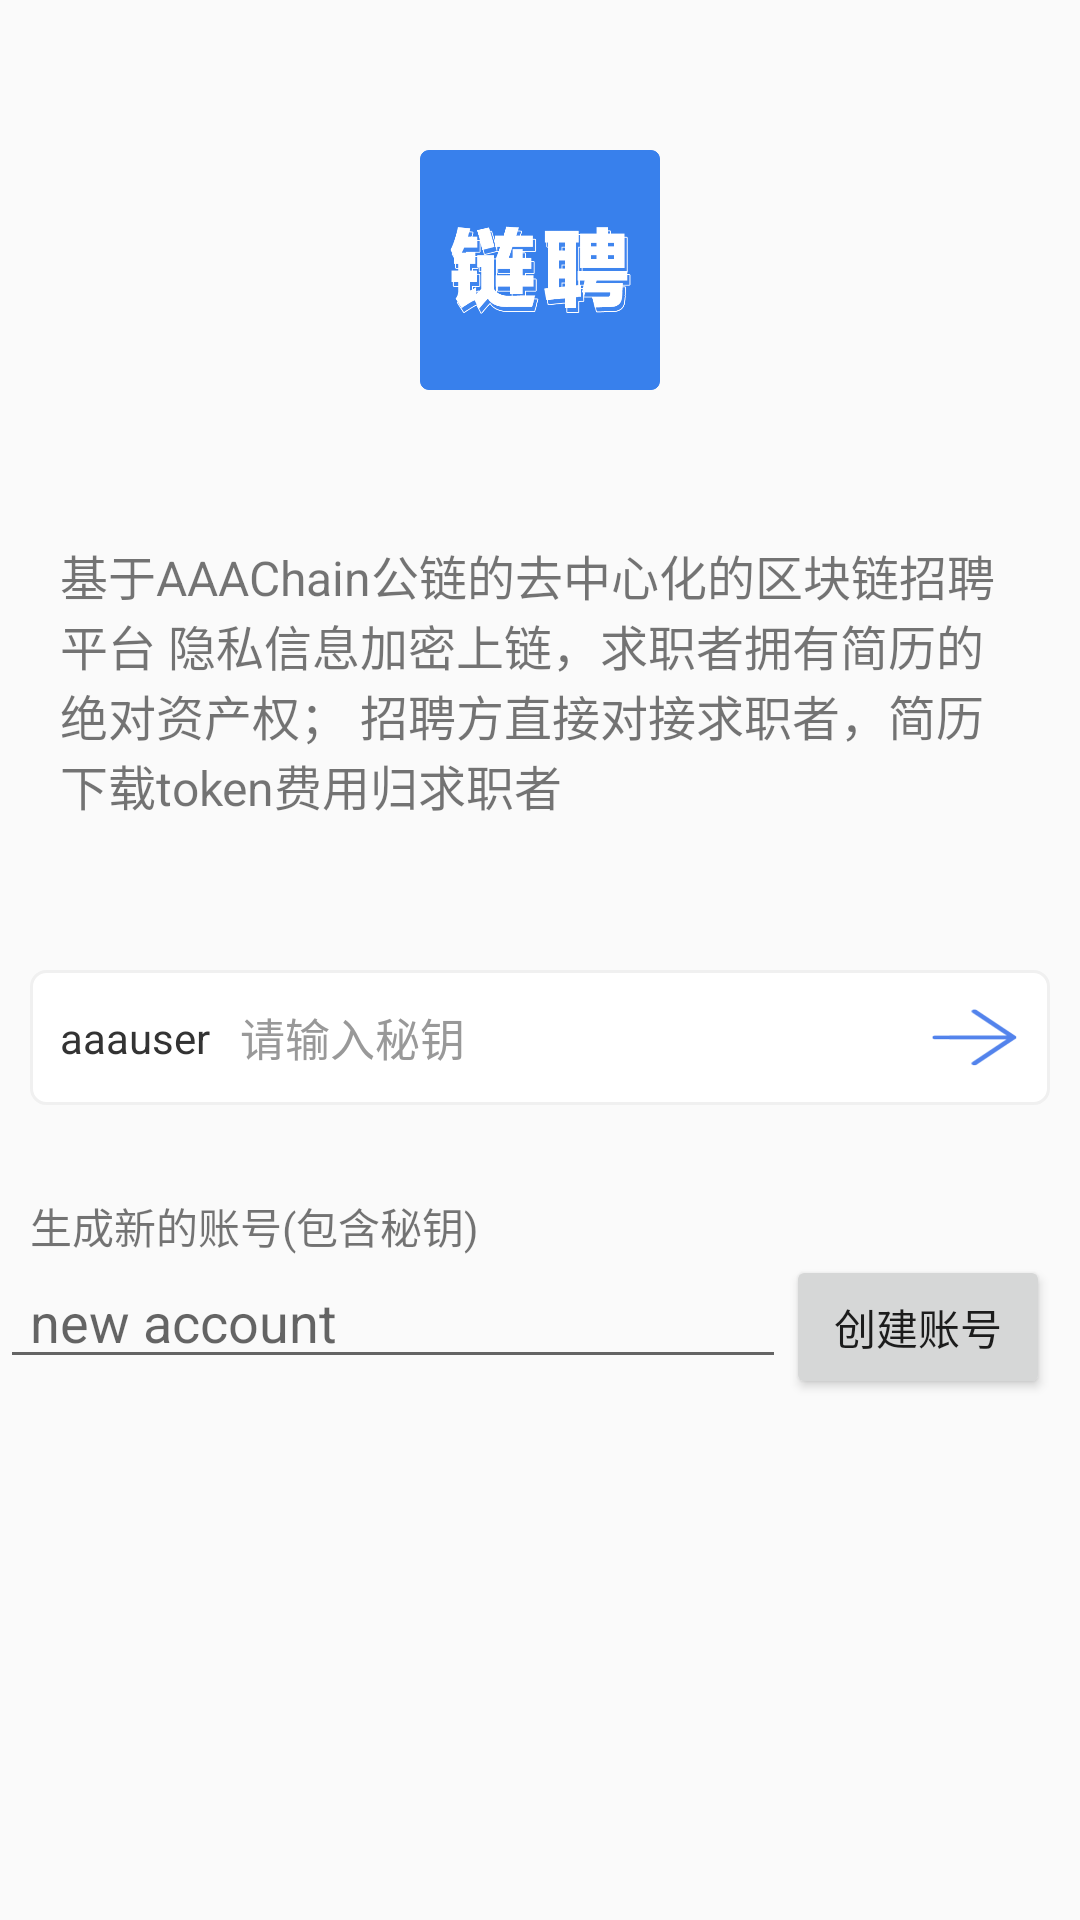

Reconstruct the res/layout file that produces this screen, plus the resources it refers to.
<!-- AndroidManifest.xml: application theme AppTheme -->
<!-- res/layout/activity_login.xml -->
<?xml version="1.0" encoding="utf-8"?>
<android.support.constraint.ConstraintLayout xmlns:android="http://schemas.android.com/apk/res/android"
    xmlns:app="http://schemas.android.com/apk/res-auto"
    xmlns:tools="http://schemas.android.com/tools"
    android:layout_width="match_parent"
    android:layout_height="match_parent"
    >

  <ImageView
      android:id="@+id/iv_app_title"
      android:layout_width="80dp"
      android:layout_height="80dp"
      android:layout_marginTop="50dp"
      android:src="@mipmap/app_title_zh_icon"
      app:layout_constraintEnd_toEndOf="parent"
      app:layout_constraintStart_toStartOf="parent"
      app:layout_constraintTop_toTopOf="parent"
      />

  <TextView
      android:id="@+id/tv_app_introduction"
      android:layout_width="match_parent"
      android:layout_height="wrap_content"
      android:layout_marginLeft="20dp"
      android:layout_marginRight="20dp"
      android:layout_marginTop="50dp"
      android:text="@string/app_introduction"
      android:textSize="16sp"
      app:layout_constraintTop_toBottomOf="@id/iv_app_title"
      />


  <LinearLayout
      android:id="@+id/layout"
      android:layout_width="match_parent"
      android:layout_height="45dp"
      android:layout_marginLeft="10dp"
      android:layout_marginRight="10dp"
      android:layout_marginTop="50dp"
      android:background="@drawable/shape_white_bg"
      android:focusable="true"
      android:focusableInTouchMode="true"
      android:gravity="center_vertical"
      android:orientation="horizontal"
      app:layout_constraintTop_toBottomOf="@id/tv_app_introduction"
      >

    <TextView
        android:id="@+id/tv_key"
        android:layout_width="wrap_content"
        android:layout_height="match_parent"
        android:drawablePadding="10dp"
        android:drawableRight="@mipmap/ic_arrow_down"
        android:gravity="center_vertical"
        android:paddingLeft="10dp"
        android:text="aaauser"
        android:textColor="@color/color_333333"
        android:textSize="@dimen/text_data_size"
        />


    <EditText
        android:id="@+id/et_key"
        android:layout_width="0dp"
        android:layout_height="match_parent"
        android:layout_weight="1"
        android:background="@null"
        android:hint="@string/input_secret_key"
        android:inputType="text"
        android:lines="1"
        android:paddingLeft="10dp"
        android:paddingRight="10dp"
        android:textColor="@color/color_333333"
        android:textColorHint="@color/color_999999"
        android:textSize="15sp"
        />

    <Button
        android:id="@+id/btn_login"
        android:layout_width="30dp"
        android:layout_height="20dp"
        android:layout_marginRight="10dp"
        android:background="@mipmap/ic_arrow_right"
        />
  </LinearLayout>


  <TextView
      android:layout_width="wrap_content"
      android:layout_height="wrap_content"
      android:layout_marginTop="30dp"
      android:text="@string/create_account_description"
      android:textSize="@dimen/text_data_size"
      app:layout_constraintStart_toStartOf="@id/layout"
      app:layout_constraintTop_toBottomOf="@id/layout"
      />

  <EditText
      android:id="@+id/et_new_account"
      android:layout_width="0dp"
      android:layout_height="wrap_content"
      android:layout_marginTop="50dp"
      android:hint="new account"
      android:paddingLeft="10dp"
      app:layout_constraintEnd_toStartOf="@id/btn_create"
      app:layout_constraintStart_toStartOf="parent"
      app:layout_constraintTop_toBottomOf="@id/layout"
      />
  <Button
      android:id="@+id/btn_create"
      android:layout_width="0dp"
      android:layout_height="wrap_content"
      android:layout_marginRight="10dp"
      android:layout_marginTop="50dp"
      android:text="@string/create_account"
      android:textAllCaps="false"
      app:layout_constraintEnd_toEndOf="parent"
      app:layout_constraintHorizontal_weight="1"
      app:layout_constraintTop_toBottomOf="@id/layout"
      />
</android.support.constraint.ConstraintLayout>
<!-- resources referenced by this layout -->
<resources>
  <color name="color_333333">#333333</color>
  <color name="color_999999">#999999</color>
  <!-- drawable shape_white_bg (drawable) -->
  <?xml version="1.0" encoding="utf-8"?>
  <shape xmlns:android="http://schemas.android.com/apk/res/android">
    <solid android:color="@color/white_color"/>
    <corners android:radius="5dp"/>
    <stroke
        android:color="@color/color_f0f0f0"
        android:width="1dp"/>
  </shape>
  <!-- mipmap app_title_zh_icon: png bitmap (mipmap-xhdpi, 15115 bytes) -->
  <!-- mipmap ic_arrow_right: png bitmap (mipmap-xhdpi, 2923 bytes) -->
  <string name="app_introduction">基于AAAChain公链的去中心化的区块链招聘平台
  隐私信息加密上链，求职者拥有简历的绝对资产权；
  招聘方直接对接求职者，简历下载token费用归求职者</string>
  <string name="create_account">创建账号</string>
  <string name="create_account_description">生成新的账号(包含秘钥)</string>
  <string name="input_secret_key">请输入秘钥</string>
  <style name="AppTheme" parent="Theme.AppCompat.Light.NoActionBar">
      
      <item name="colorPrimary">@color/colorPrimary</item>
      <item name="colorPrimaryDark">@color/colorPrimaryDark</item>
      <item name="colorAccent">@color/colorAccent</item>
    </style>
  <color name="white_color">#ffffff</color>
  <color name="color_f0f0f0">#f0f0f0</color>
  <color name="colorPrimary">#3F51B5</color>
  <color name="colorPrimaryDark">#303F9F</color>
  <color name="colorAccent">#FF4081</color>
</resources>
